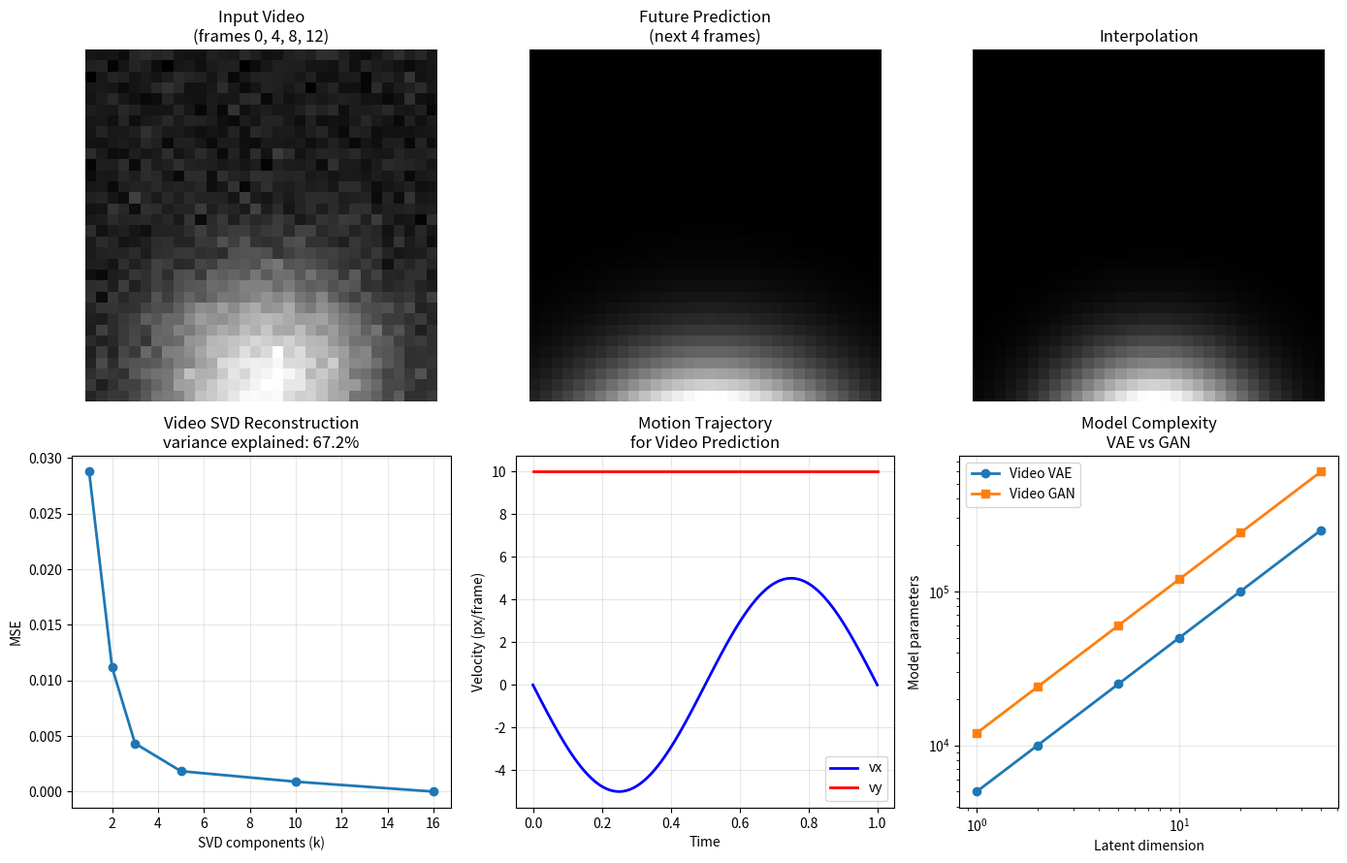

Write Python code to recreate this figure. (Note: this script raises an exception after producing the figure.)
"""08.22 Video generation: prediction, interpolation, synthesis."""
import numpy as np
import matplotlib.pyplot as plt

np.random.seed(42)

n_frames = 16
img_size = 32

video = np.zeros((n_frames, img_size, img_size))
cx, cy = img_size // 2, img_size // 8
for f in range(n_frames):
    cy += 2
    r = 4 + f // 4
    yy, xx = np.ogrid[:img_size, :img_size]
    video[f] = np.exp(-((xx - cx)**2 + (yy - cy)**2) / (2 * r**2))
video += 0.05 * np.random.randn(*video.shape)

pred_future = np.zeros((4, img_size, img_size))
for f in range(4):
    cy_f = cy + 2 * (f + 1)
    yy, xx = np.ogrid[:img_size, :img_size]
    pred_future[f] = np.exp(-((xx - cx)**2 + (yy - cy_f)**2) / (2 * (4 + (n_frames + f) // 4)**2))

pred_interp = np.zeros((n_frames * 2 - 1, img_size, img_size))
for f in range(n_frames * 2 - 1):
    t = f / (2 * (n_frames - 1))
    cy_t = img_size // 8 + 2 * t * (img_size * 3 // 4)
    yy, xx = np.ogrid[:img_size, :img_size]
    pred_interp[f] = np.exp(-((xx - cx)**2 + (yy - cy_t)**2) / (2 * 6**2))

gt_vs_future = np.mean((pred_future - video[-4:])**2)

fig, axes = plt.subplots(2, 3, figsize=(14, 9))

frame_idx = [0, 4, 8, 12]
for i, idx in enumerate(frame_idx):
    axes[0, 0].imshow(video[idx], cmap="gray")
axes[0, 0].set_title("Input Video\n(frames 0, 4, 8, 12)")
axes[0, 0].axis("off")

for i in range(4):
    axes[0, 1].imshow(pred_future[i], cmap="gray")
axes[0, 1].set_title("Future Prediction\n(next 4 frames)")
axes[0, 1].axis("off")

for i in range(0, 4, 1):
    target_ax = axes[0, 2]
    target_ax.imshow(pred_interp[i * (len(pred_interp)//4)], cmap="gray")
axes[0, 2].set_title("Interpolation")
axes[0, 2].axis("off")

n_pixels = img_size * img_size
flat_video = video.reshape(n_frames, -1)
U, s, Vt = np.linalg.svd(flat_video, full_matrices=False)
recon_dims = [1, 2, 3, 5, 10, 16]
recon_errors = []
for k in recon_dims:
    recon = U[:, :k] @ np.diag(s[:k]) @ Vt[:k, :]
    recon_errors.append(np.mean((recon - flat_video)**2))
axes[1, 0].plot(recon_dims, recon_errors, "o-", lw=2)
axes[1, 0].set_xlabel("SVD components (k)")
axes[1, 0].set_ylabel("MSE")
axes[1, 0].set_title(f"Video SVD Reconstruction\n"
                     f"variance explained: {s[:3].sum()/s.sum()*100:.1f}%")
axes[1, 0].grid(True, alpha=0.3)

ts = np.linspace(0, 1, 100)
flow_x = -5 * np.sin(2 * np.pi * ts)
flow_y = 10 * np.ones(100)
axes[1, 1].plot(ts, flow_x, "b-", lw=2, label="vx")
axes[1, 1].plot(ts, flow_y, "r-", lw=2, label="vy")
axes[1, 1].set_xlabel("Time")
axes[1, 1].set_ylabel("Velocity (px/frame)")
axes[1, 1].set_title("Motion Trajectory\nfor Video Prediction")
axes[1, 1].legend()
axes[1, 1].grid(True, alpha=0.3)

n_params = [1, 2, 5, 10, 20, 50]
mvae_params = [p * 1000 * 4 + 1000 * p for p in n_params]
gan_params = [p * 1000 * 4 * 3 for p in n_params]
axes[1, 2].loglog(n_params, mvae_params, "o-", lw=2, label="Video VAE")
axes[1, 2].loglog(n_params, gan_params, "s-", lw=2, label="Video GAN")
axes[1, 2].set_xlabel("Latent dimension")
axes[1, 2].set_ylabel("Model parameters")
axes[1, 2].set_title("Model Complexity\nVAE vs GAN")
axes[1, 2].legend()
axes[1, 2].grid(True, alpha=0.3)

plt.tight_layout()
plt.savefig("../../assets/phase08/22-video-generation.png")
plt.close()

print("=" * 60)
print("VIDEO GENERATION")
print("=" * 60)
print(f"\nVideo: {n_frames} frames, {img_size}×{img_size}")
print(f"  Future prediction MSE: {gt_vs_future:.4f}")
print(f"  SVD top 3 singular values: {np.round(s[:3], 2)}")
print(f"  Low-rank approx (k=3) explains {s[:3].sum()/s.sum()*100:.1f}% variance")

print(f"\nVideo generation tasks:")
print(f"  • Future prediction: given past → predict future, {gt_vs_future:.4f} MSE")
print(f"  • Interpolation: generate intermediate frames")
print(f"  • Video synthesis: generate entire video from noise")
print(f"  • Conditional generation: text/class → video")

print(f"\nKey methods:")
print(f"  • Video diffusion: VDMs (Video Diffusion Models)")
print(f"    → Denoising in space-time")
print(f"  • MoCoGAN: motion + content disentanglement")
print(f"  • DVD-GAN: dual discriminator (spatial + temporal)")
print(f"  • CogVideo: transformer-based (text-to-video)")
print(f"  • Sora: large-scale video diffusion (OpenAI)")
